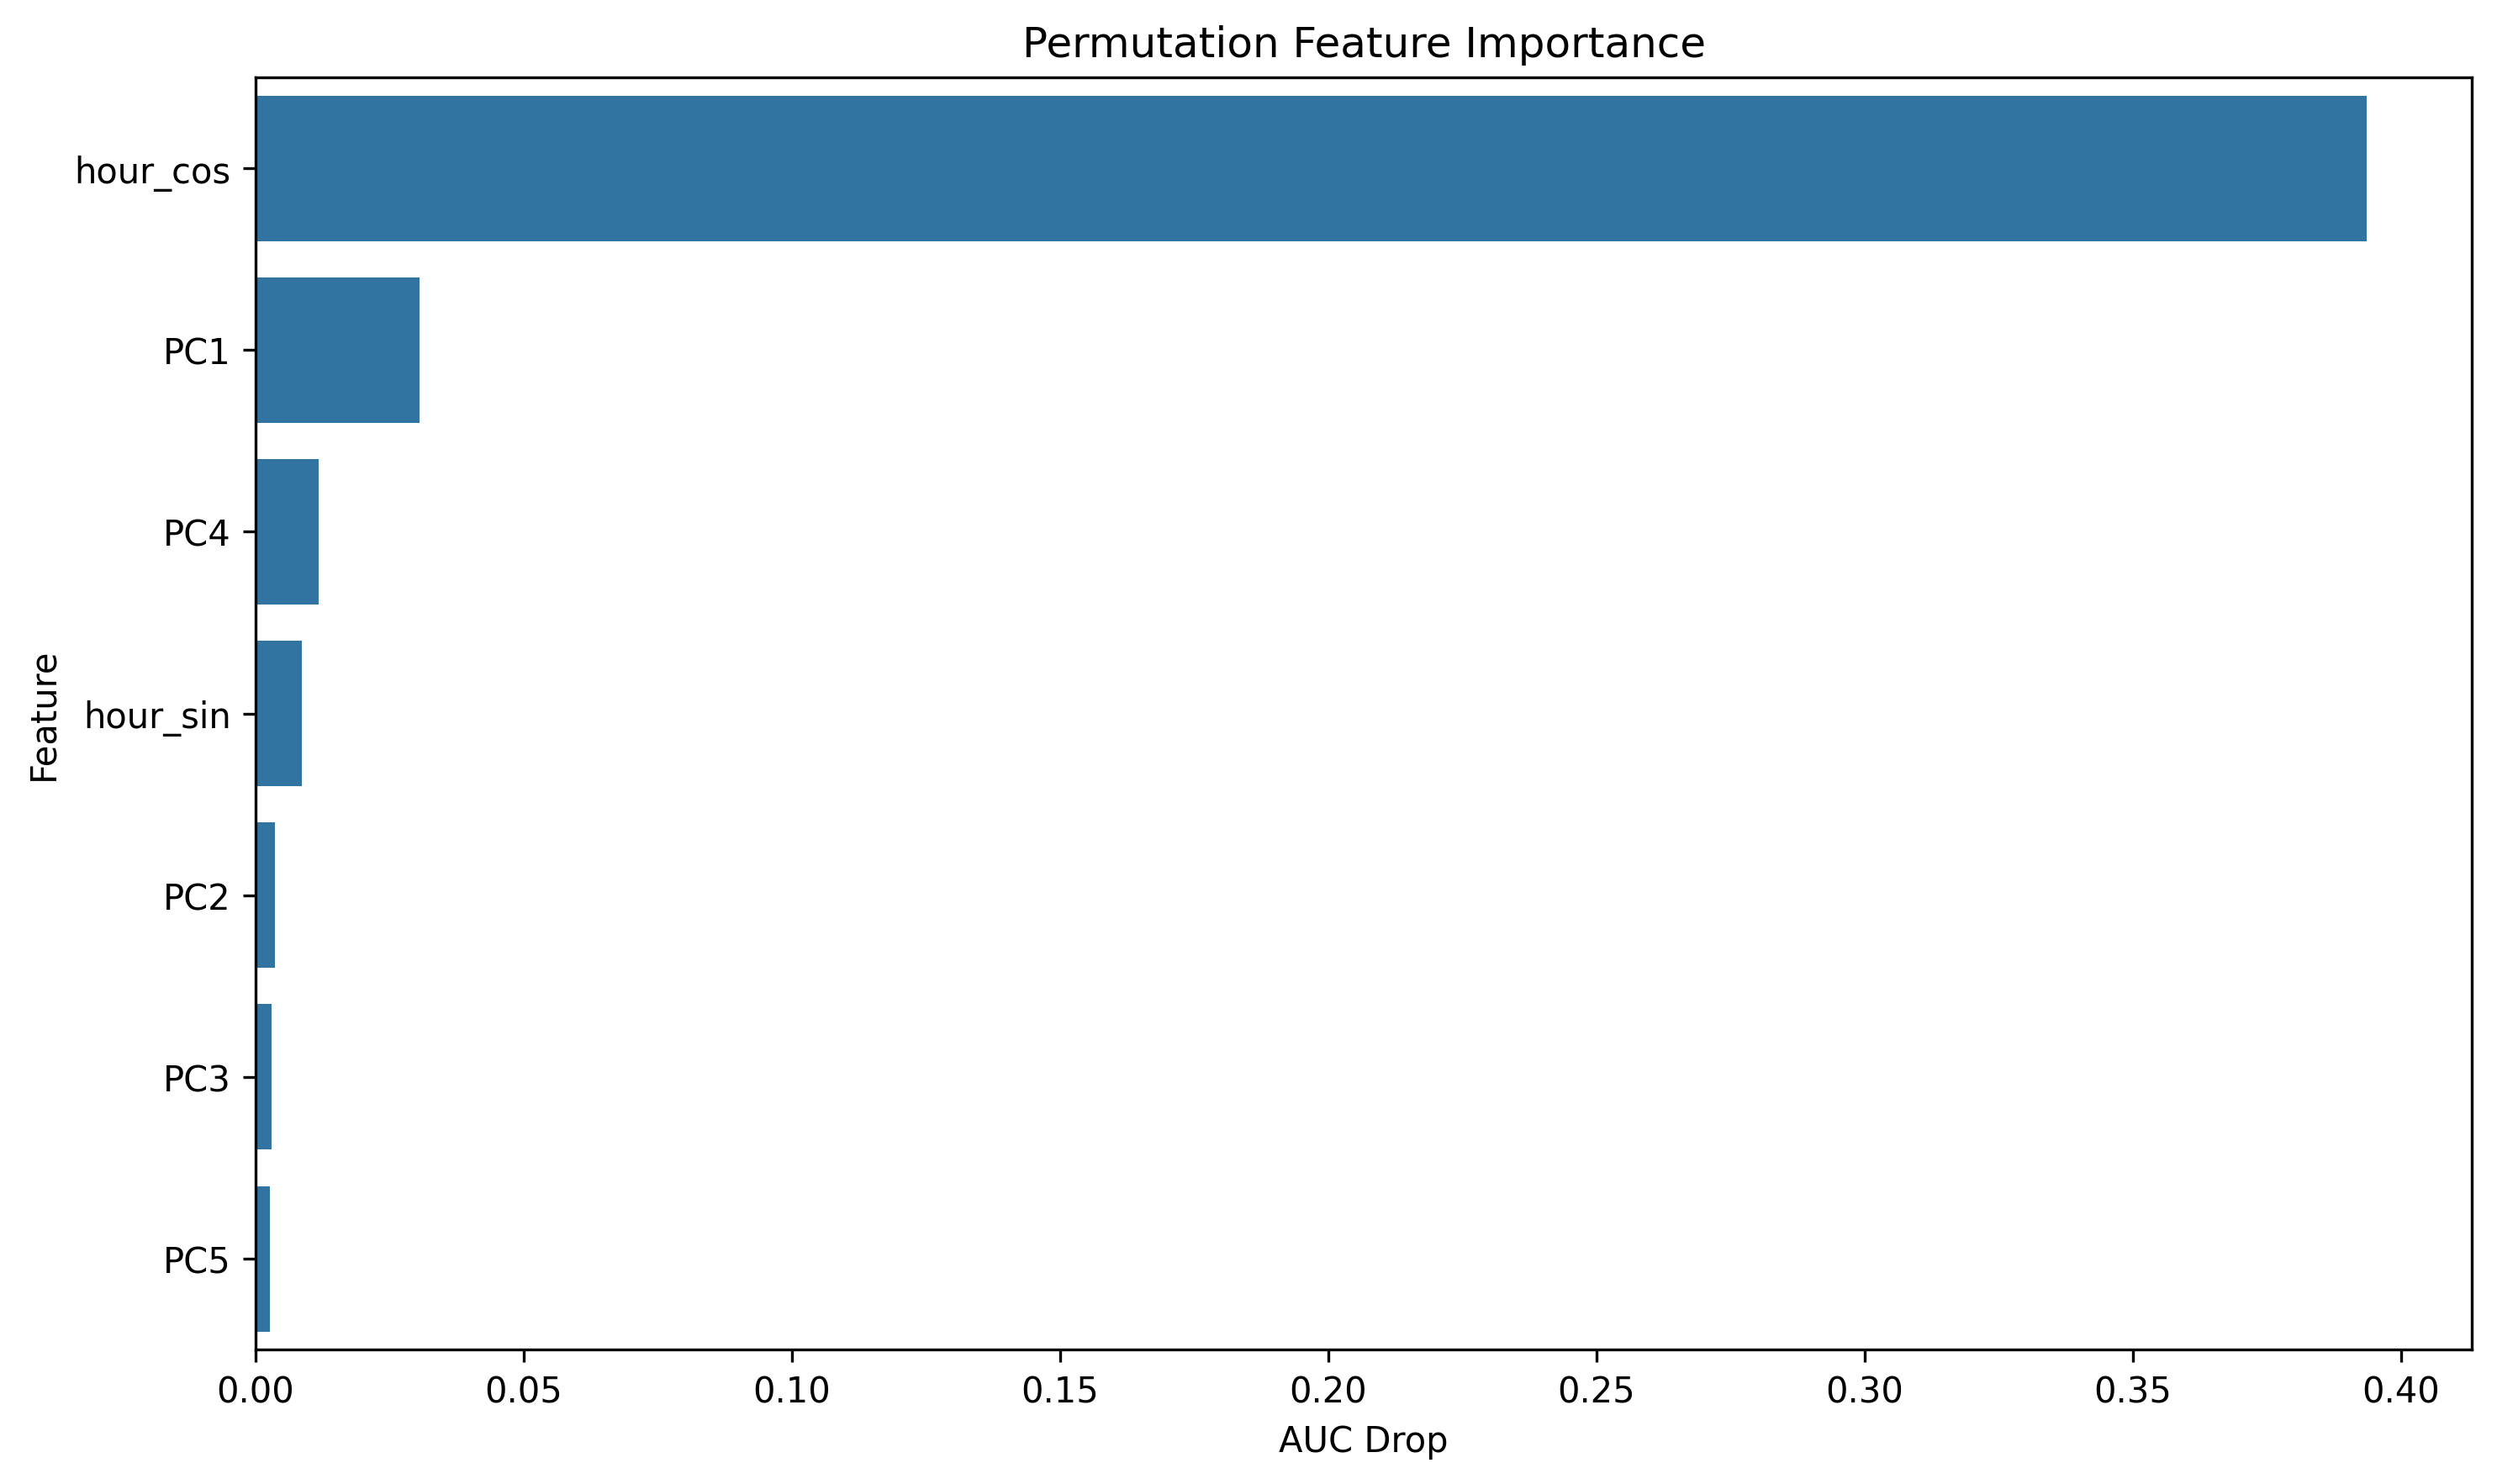

The data file committed next to this chart (first rows):
feature, importance
hour_cos, 0.3936
PC1, 0.0306
PC4, 0.01181
hour_sin, 0.008703
PC2, 0.003681
PC3, 0.002921
PC5, 0.002637
